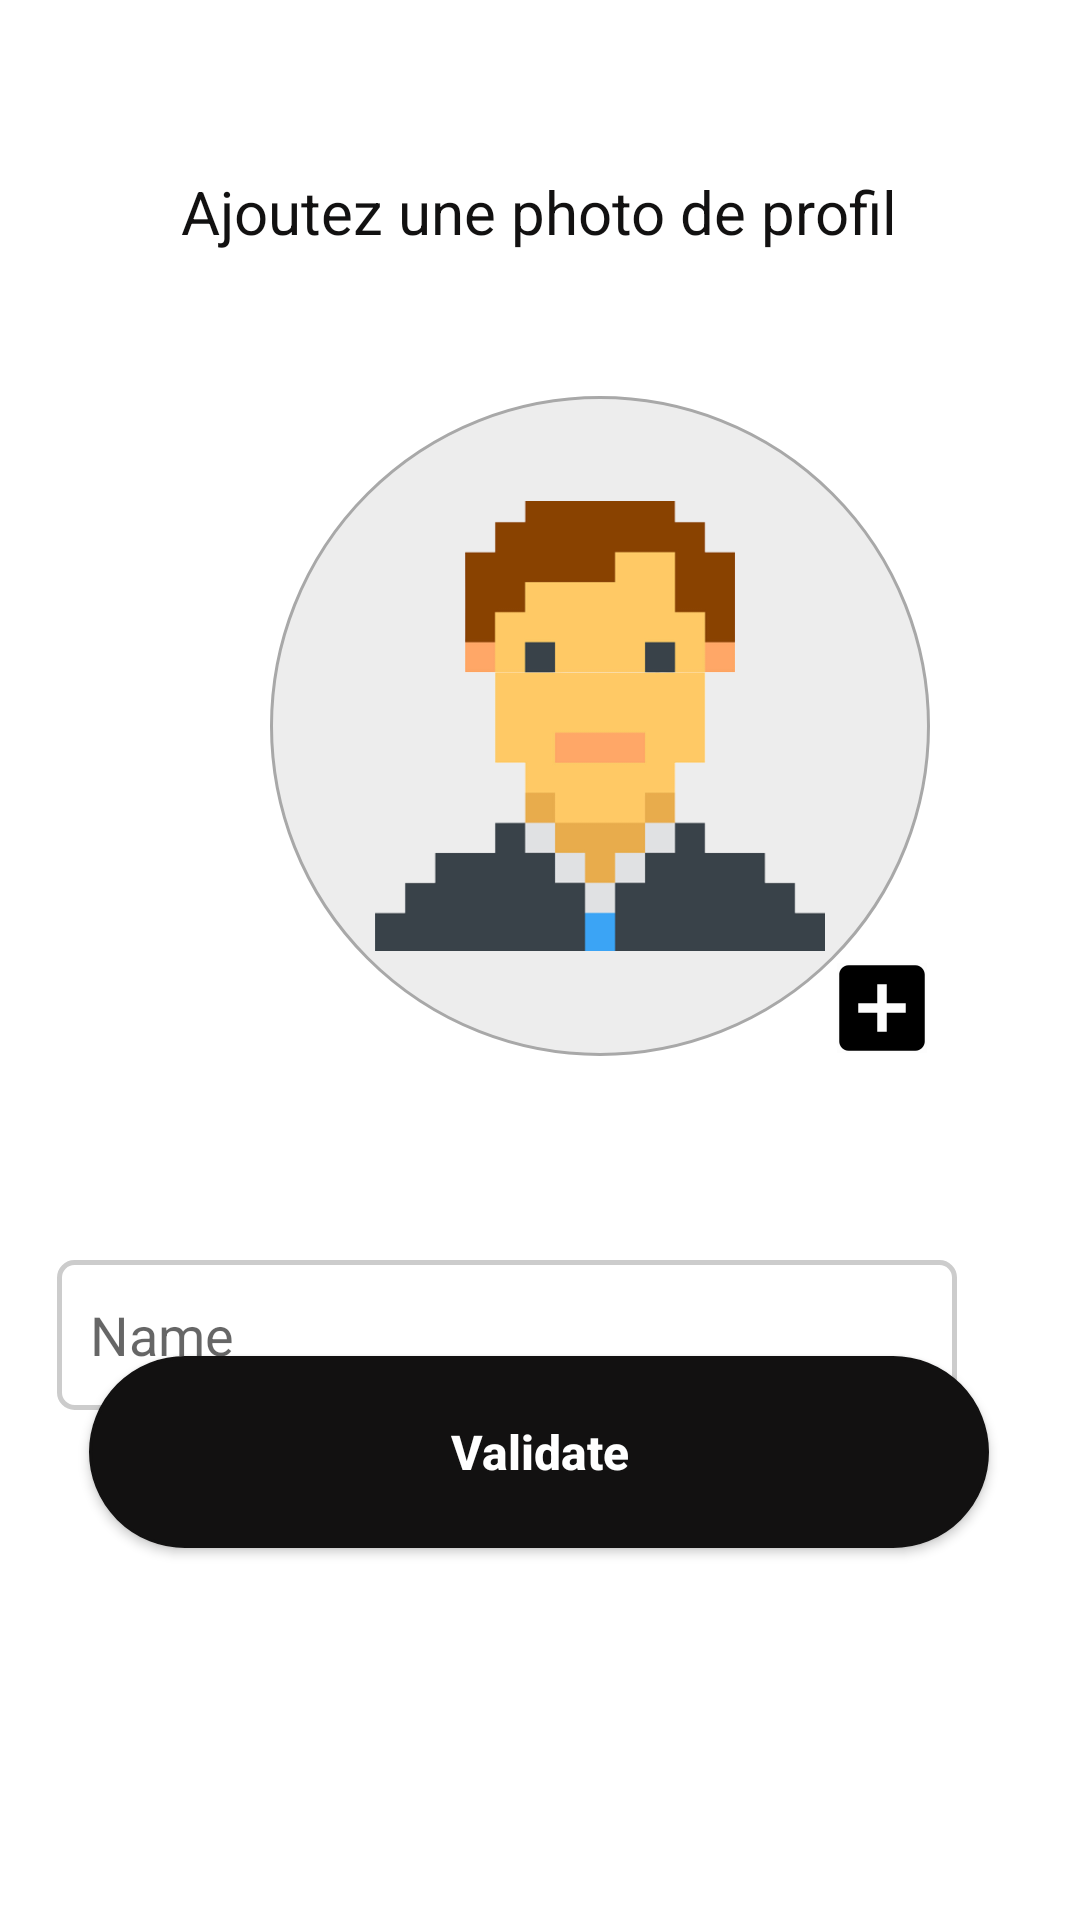

Android layout source for this screen:
<!-- AndroidManifest.xml: application theme Theme.Draft.NoActionBar -->
<!-- res/layout/activity_pic_new_account.xml -->
<?xml version="1.0" encoding="utf-8"?>
<androidx.constraintlayout.widget.ConstraintLayout xmlns:android="http://schemas.android.com/apk/res/android"
    xmlns:app="http://schemas.android.com/apk/res-auto"
    xmlns:tools="http://schemas.android.com/tools"
    android:layout_width="match_parent"
    android:layout_height="match_parent"
    tools:context="com.View.PhotoNewAccount">

    <FrameLayout
        android:id="@+id/frameLayout"
        android:layout_width="220dp"
        android:layout_height="220dp"
        android:layout_marginStart="90dp"
        android:layout_marginTop="132dp"
        app:layout_constraintStart_toStartOf="parent"
        app:layout_constraintTop_toTopOf="parent">

        

        <RelativeLayout
            android:layout_width="match_parent"
            android:layout_height="match_parent"
            android:layout_gravity="center"
            android:background="@drawable/circleimage">

            
            <ImageView
                android:id="@+id/userPic"
                android:layout_width="150dp"
                android:layout_height="150dp"
                android:layout_alignParentStart="true"
                android:layout_alignParentTop="true"
                android:layout_marginStart="35dp"
                android:layout_marginTop="35dp"
                android:scaleType="centerCrop"
                android:src="@drawable/pixel_avatar_removebg" />

        </RelativeLayout>

        <ImageButton
            android:id="@+id/addPic"
            android:layout_width="30dp"
            android:layout_height="30dp"
            android:layout_gravity="bottom|end"
            android:layout_marginEnd="1dp"
            android:layout_marginBottom="1dp"
            android:background="@android:color/transparent"
            android:src="@mipmap/addbox" />

        

    </FrameLayout>


    <Button
        android:id="@+id/Validate"
        android:layout_width="300dp"
        android:layout_height="64dp"
        android:layout_marginBottom="124dp"
        android:background="@drawable/button_style"
        android:text="Validate"
        android:textAllCaps="false"
        android:textColor="@color/white"
        android:textSize="16sp"
        android:textStyle="bold"
        app:backgroundTint="@color/black"
        app:layout_constraintBottom_toBottomOf="parent"
        app:layout_constraintEnd_toEndOf="parent"
        app:layout_constraintHorizontal_bias="0.495"
        app:layout_constraintStart_toStartOf="parent" />

    <EditText
        android:id="@+id/Name"
        android:layout_width="300dp"
        android:layout_height="50dp"
        android:layout_marginTop="420dp"
        android:layout_marginRight="30dp"
        android:background="@drawable/edittext_style"
        android:hint="Name"
        android:padding="11dp"
        android:text=""
        app:layout_constraintEnd_toEndOf="parent"
        app:layout_constraintHorizontal_bias="0.63"
        app:layout_constraintStart_toStartOf="parent"
        app:layout_constraintTop_toTopOf="parent" />

    <TextView
        android:id="@+id/textView2"
        android:layout_width="wrap_content"
        android:layout_height="wrap_content"
        android:layout_marginBottom="48dp"
        android:text="Ajoutez une photo de profil"
        android:textColor="@color/black"
        android:textSize="20dp"
        app:layout_constraintBottom_toTopOf="@+id/frameLayout"
        app:layout_constraintEnd_toEndOf="parent"
        app:layout_constraintHorizontal_bias="0.497"
        app:layout_constraintStart_toStartOf="parent" />


</androidx.constraintlayout.widget.ConstraintLayout>
<!-- resources referenced by this layout -->
<resources>
  <color name="black">#121111</color>
  <color name="white">#FFFFFFFF</color>
  <!-- drawable button_style (drawable) -->
  <?xml version="1.0" encoding="utf-8"?>
  <shape
      xmlns:android="http://schemas.android.com/apk/res/android"
      android:shape="rectangle">
  
      <stroke
          android:color="#C1C0C0"
          android:width="1dp"/>
      <corners
          android:radius="190dp"/>
      <solid
          android:color="@color/white"/>
  
  </shape>
  <!-- drawable circleimage (drawable) -->
  <shape xmlns:android="http://schemas.android.com/apk/res/android"
      android:shape="oval">
      <solid android:color="#EDEDED" /> 
      <stroke
          android:width="1dp"
          android:color="#A8A8A8" /> 
  </shape>
  <!-- drawable edittext_style (drawable) -->
  <?xml version="1.0" encoding="utf-8"?>
  <shape xmlns:android="http://schemas.android.com/apk/res/android"
      android:shape="rectangle">
      <solid android:color="#ffffff" />
      <corners android:radius="5dp" />
      <stroke
          android:width="1.5dp"
          android:color="#cccccc" />
  </shape>
  <!-- drawable pixel_avatar_removebg: png bitmap (drawable-v24, 16397 bytes) -->
  <!-- mipmap addbox: png bitmap (mipmap-hdpi, 1053 bytes) -->
  <style name="Theme.Draft.NoActionBar">
          <item name="windowActionBar">false</item>
          <item name="windowNoTitle">true</item>
      </style>
</resources>
